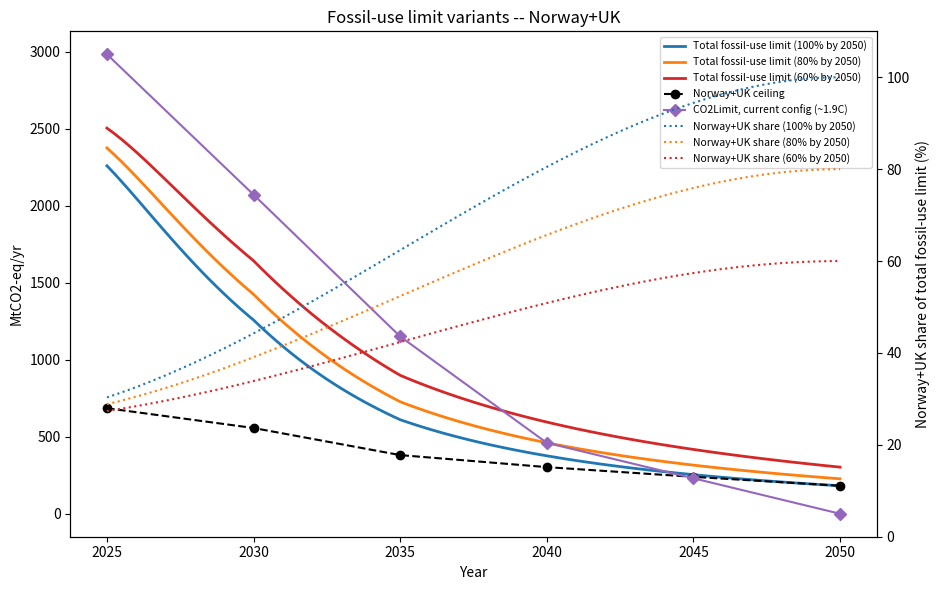
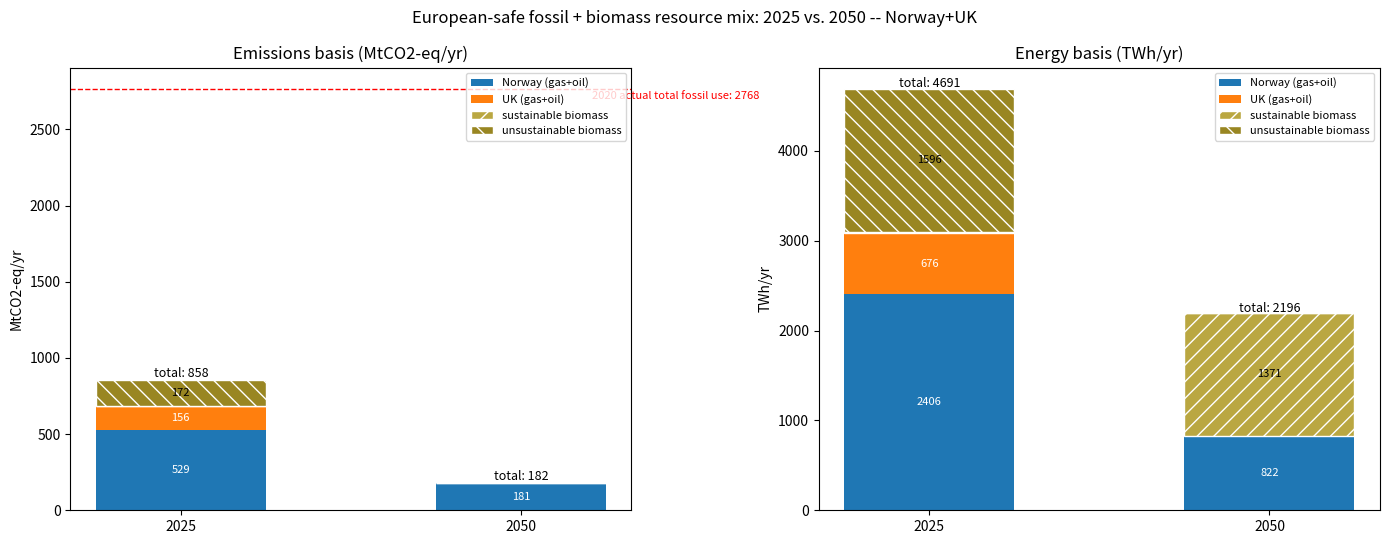
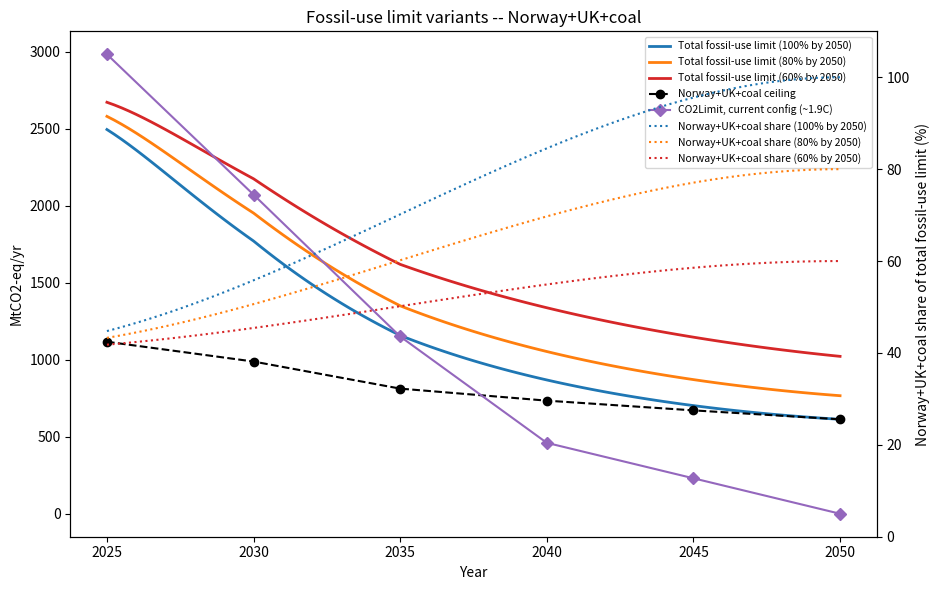
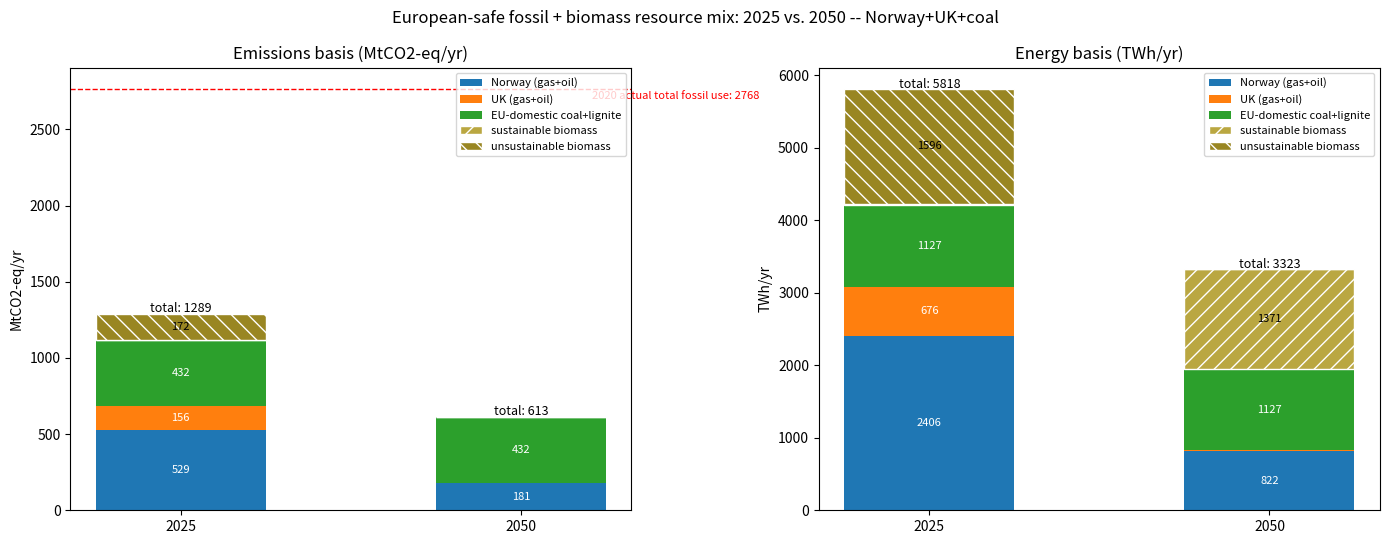

The matplotlib source for these figures, in order:
"""
Build the two fossil-supply-security plot sets documented in
text_docs/text/fossil_supply_security_methodology.md:

  - "no coal": ceiling = Norway + UK gas+oil production only.
  - "with coal": ceiling = Norway + UK + EU-domestic coal+lignite
    PRODUCTION (not consumption), held flat at 2020 level -- the
    recommended treatment (see doc Section 4.3): since steel is
    endogenous and the model's own CO2Limit will squeeze out coal
    economically anyway, the security ceiling should reflect real
    national production potential, not an assumed political phase-out.

Each variant gets:
  1. A main plot: three total-fossil-limit curves (Norway+UK[+coal] share
     reaching 100%/80%/60% by 2050, share bounded by construction via a
     smoothstep polynomial -- see doc Section 3) + the ceiling + CO2Limit
     (~1.9C pathway, extended back to 2020) on the left axis, the three
     share curves (dotted, colour-matched) on the right axis.
  2. A 2020-vs-2050 resource mix breakdown (stacked bars).

Usage: python3 build_fossil_supply_security.py [out_dir]
"""
import sys
import numpy as np
import matplotlib.pyplot as plt

out_dir = sys.argv[1] if len(sys.argv) > 1 else "."

# 2020 is still used internally as the share-curve's anchor point (real
# Eurostat actual, see ANCHOR_2020_MTCO2 below) -- Section 3.1's caveat
# means it's not a great *displayed* reference year (this model's own
# CO2Limit(2020) checkpoint isn't independently validated the way 2030 is),
# so plots/tables now start at 2025, the first year these myopic runs
# actually solve.
YEARS = [2025, 2030, 2035, 2040, 2045, 2050]
years_fine = np.linspace(2025, 2050, 101)

# ---------------------------------------------------------------------------
# Historical anchor: GENUINE 2020 actual, all 34 model countries.
# Eurostat Complete Energy Balances (nrg_bal_c), Gross Inland Consumption
# (GIC) of natural gas (G3000) + oil & petroleum products excl. biofuels
# (O4000XBIO) + solid fossil fuels (C0000X0350-0370), summed across 33 of
# this fork's 34 countries (all except Switzerland, which Eurostat's
# nrg_bal_c does not cover). Source:
# data/eurostat_balances/archive/2026-02/estat_nrg_bal_c.tsv.gz on the
# cluster; compact extract at
# text_docs/literature/eurostat_GIC_fossil_by_country_2020_scope.csv.
# 33-country cross-check years: 2018=3616.4, 2023=2628.7, 2024=2554.9.
#
# Switzerland (added 2026-09-01, see doc Section 3 for full sourcing):
# Swiss Federal Office for the Environment (BAFU/FOEN), "CO2-Statistik:
# Emissionen aus Brenn- und Treibstoffen" (thermal + motor fuel CO2),
# <https://www.bafu.admin.ch/en/co2-statistics>, data table
# CO2-Statistik-2026-07_DE.xlsx (published 2026-07-13), sheet "Brenn- und
# Treibstoffe", columns "Treibstoffe total" (motor fuels) + "Brennstoffe
# total" (thermal/heating fuels) -- Switzerland has no material domestic
# coal use, so this genuinely covers the same oil+gas(+trace other) scope
# as the Eurostat GIC figure above. File saved at
# text_docs/literature/BAFU_CO2-Statistik_2026-07_DE.xlsx; compact extract
# at text_docs/literature/switzerland_BAFU_fossil_co2_2018-2024.csv.
# 2020: 29.2, 2023: 27.2, 2024: 26.6 MtCO2.
#
# Combined 34-country totals: 2018=3648.2, 2020=2768.2, 2023=2655.9,
# 2024=2581.5 MtCO2-eq -- 2024 sits close to this config's own
# fossil_limit_values[2025]=2600.
ANCHOR_2020_MTCO2 = 2768.2

# ---------------------------------------------------------------------------
# Norway: Sodir "Resource Report 2024", three scenarios to 2050, million
# Sm3 o.e./yr. Central ("gradual decline") points directly reported; other
# years linearly interpolated (flagged, not sourced). 2030 back-solved
# from a separately-reported ~3.5M boe/d rate.
NO_SCM_OE = {2025: 243, 2030: 215, 2035: 160, 2050: 83}
SCM_OE_TO_MWH = 9.9  # 1 Sm3 o.e. ~ 9.9 MWh (IEA: 1 toe=11.63 MWh, ~0.85 toe/m3 oil)
NO_BLENDED_INTENSITY = 0.22  # tCO2/MWh, gas-majority oil/gas export mix blend
no_years_reported = sorted(NO_SCM_OE)

def no_mtco2(year):
    if year in NO_SCM_OE:
        scm = NO_SCM_OE[year]
    elif year > max(no_years_reported):
        scm = NO_SCM_OE[max(no_years_reported)]
    elif year < min(no_years_reported):
        scm = NO_SCM_OE[min(no_years_reported)]
    else:
        lo = max(y for y in no_years_reported if y <= year)
        hi = min(y for y in no_years_reported if y >= year)
        scm = NO_SCM_OE[lo] + (NO_SCM_OE[hi] - NO_SCM_OE[lo]) * (year - lo) / (hi - lo)
    return scm * SCM_OE_TO_MWH * NO_BLENDED_INTENSITY

# ---------------------------------------------------------------------------
# UK: NSTA 2025 rate (1.09M boe/d) as e0, remaining-recoverable-resource
# (218 Mt oil + 2060 TWh gas) as the cumulative "budget" B -- legitimately
# fit with the Victoria/Zeyen/Brown (Joule 2022) decay-to-a-budget formula
# since a remaining reserve genuinely is a bounded physical quantity
# (unlike an assumed political target -- see doc Section 2).
BOE_TO_MWH = 1.7
TONNE_OIL_TO_MWH = 11.63
UK_E0_TWH = 1.09e6 * 365 * BOE_TO_MWH / 1e6
uk_oil_mt, uk_gas_twh = 218, 2060
UK_BUDGET_TWH = uk_oil_mt * TONNE_OIL_TO_MWH + uk_gas_twh
UK_M = 2 * UK_E0_TWH / UK_BUDGET_TWH  # r=0 closed form: m = 2*e0/B
UK_BLENDED_INTENSITY = (uk_oil_mt * TONNE_OIL_TO_MWH) / UK_BUDGET_TWH * 0.2571 + \
                       (uk_gas_twh / UK_BUDGET_TWH) * 0.198

def uk_mtco2(year):
    t = max(year, 2025) - 2025
    return UK_E0_TWH * (1 + UK_M * t) * np.exp(-UK_M * t) * UK_BLENDED_INTENSITY

def nouk_mtco2(year):
    return no_mtco2(year) + uk_mtco2(year)

# Native-energy (MWh) versions of the same two components, for the
# energy-basis mix panel (Section 4.5) -- same lookup/decay shape, just
# without the CO2-intensity multiplication.
def no_energy_mwh(year):
    if year in NO_SCM_OE:
        scm = NO_SCM_OE[year]
    elif year > max(no_years_reported):
        scm = NO_SCM_OE[max(no_years_reported)]
    elif year < min(no_years_reported):
        scm = NO_SCM_OE[min(no_years_reported)]
    else:
        lo = max(y for y in no_years_reported if y <= year)
        hi = min(y for y in no_years_reported if y >= year)
        scm = NO_SCM_OE[lo] + (NO_SCM_OE[hi] - NO_SCM_OE[lo]) * (year - lo) / (hi - lo)
    return scm * SCM_OE_TO_MWH * 1e6  # -> MWh

def uk_energy_mwh(year):
    t = max(year, 2025) - 2025
    return UK_E0_TWH * (1 + UK_M * t) * np.exp(-UK_M * t) * 1e6  # -> MWh

# ---------------------------------------------------------------------------
# EU-domestic coal+lignite: PRODUCTION (not consumption -- hard coal is
# ~64% imported in this scope, lignite ~100% domestic; see doc Section
# 4.3), held flat at 2020 level as the RECOMMENDED treatment: since steel
# is endogenous in this model and competes coal(BOF)-route against
# EAF+H2-DRI, and CO2Limit will squeeze out coal economically anyway, the
# security ceiling should reflect real national production potential, not
# an assumed political phase-out (that was tried as an exploratory Poland
# 2035 override -- see compare_coal_treatment.py -- and dropped as the
# recommended path per that discussion).
# 2020 = 431.6 MtCO2-eq (hard coal 127.8 @ 0.3361 tCO2/MWh + lignite 303.8
# @ 0.4069 tCO2/MWh). Top contributors: PL 163.8 (effectively all this
# scope's domestic hard coal, plus its own lignite), DE 110.7 (lignite
# only -- German hard-coal mining ended 2018), CZ 47.0.
COAL_2020_MTCO2 = 431.6
HARD_COAL_2020_MTCO2, HARD_COAL_INTENSITY = 127.8, 0.3361  # tCO2/MWh
LIGNITE_2020_MTCO2, LIGNITE_INTENSITY = 303.8, 0.4069  # tCO2/MWh

def coal_mtco2(year):
    return COAL_2020_MTCO2

def coal_energy_mwh(year):
    """Native-energy (MWh) version, split by hard coal / lignite's own
    intensities since they're genuinely different fuels (see doc Section
    4.3) -- flat, same as coal_mtco2."""
    return (
        HARD_COAL_2020_MTCO2 * 1e6 / HARD_COAL_INTENSITY
        + LIGNITE_2020_MTCO2 * 1e6 / LIGNITE_INTENSITY
    )

# ---------------------------------------------------------------------------
# Biomass potential, sustainable vs unsustainable (added 2026-09-01, see doc
# Section 4.5). Source: resources/base_myopic_50_8h/biomass_potentials_s_50_
# {year}.csv on the cluster (this fork's own biomass-potential-building
# pipeline, summed across all 50 clustered nodes). "Sustainable" = solid
# biomass + biogas columns; "unsustainable" = unsustainable solid biomass +
# unsustainable biogas + unsustainable bioliquids columns (municipal solid
# waste and "not included" excluded -- not combustible biomass potential).
# This is a POTENTIAL/cap, like the rest of this document -- not solved
# dispatch (see the results/ folder's plots for actual myopic-run usage).
BIOMASS_POTENTIAL_TWH = {
    2025: {"sustainable": 13.62, "unsustainable": 1595.69},
    2050: {"sustainable": 1371.10, "unsustainable": 0.0},
}

# Upstream/indirect-land-use-change emissions proxy for unsustainable
# biomass (see doc Section 4.5 for full sourcing): EU RED II Annex VIII /
# Delegated Regulation (EU) 2019/807 default iLUC factors span roughly
# 12-55 gCO2eq/MJ depending on feedstock; 30 is a general mid-range proxy
# for now, not a per-feedstock estimate. Sustainable biomass (forest
# residues, in this simplification) carries no upstream charge.
UNSUSTAINABLE_BIOMASS_TCO2_PER_MWH = 30 * 3.6 / 1000  # 30 kgCO2e/GJ -> 0.108 tCO2/MWh
SUSTAINABLE_BIOMASS_TCO2_PER_MWH = 0.0

def biomass_mtco2(year, kind):
    twh = BIOMASS_POTENTIAL_TWH[year][kind]
    factor = UNSUSTAINABLE_BIOMASS_TCO2_PER_MWH if kind == "unsustainable" else SUSTAINABLE_BIOMASS_TCO2_PER_MWH
    return twh * 1e6 * factor / 1e6  # TWh -> MWh -> tCO2 -> MtCO2

# ---------------------------------------------------------------------------
def smoothstep(x):
    x = np.clip(x, 0.0, 1.0)
    return 3 * x**2 - 2 * x**3

SHARE_TARGETS = {
    "100% by 2050": 1.00,
    "80% by 2050": 0.80,
    "60% by 2050": 0.60,
}
VARIANT_COLORS = {
    "100% by 2050": "tab:blue",
    "80% by 2050": "tab:orange",
    "60% by 2050": "tab:red",
}

# Current CO2Limit trajectory (net, CCS-credited), from this config's
# co2_budget fractions of 1990 levels -- ~1.9C pathway. 2020 added:
# CO2Limit(year) = base_1990 x fraction[year], base_1990 back-solved as
# 2983.3/0.648 = 4603.6 MtCO2, consistent across all points to rounding.
CO2LIMIT_1P9C = {2020: 3314.9, 2025: 2983.3, 2030: 2071.8, 2035: 1151.0,
                 2040: 460.4, 2045: 230.2, 2050: 0.0}


BIOMASS_COLORS = {"sustainable biomass": "#baa741", "unsustainable biomass": "#998622"}
BIOMASS_HATCHES = {"sustainable biomass": "//", "unsustainable biomass": "\\\\"}


def build_variant(name, ceiling_fn, mix_components, out_prefix, energy_components=None):
    """ceiling_fn(year) -> MtCO2-eq; mix_components: dict label -> fn(year)."""
    ceiling = {y: ceiling_fn(y) for y in YEARS}
    anchor = ANCHOR_2020_MTCO2
    share_2020 = ceiling_fn(2020) / anchor  # still the curve's anchor point, just not displayed

    def share_curve(year, target):
        x = (year - 2020) / 30
        return share_2020 + (target - share_2020) * smoothstep(x)

    def total_curve(year, target):
        return ceiling_fn(year) / share_curve(year, target)

    # --- main plot ---
    fig, ax1 = plt.subplots(figsize=(9.5, 6))
    ax2 = ax1.twinx()
    for label, target in SHARE_TARGETS.items():
        color = VARIANT_COLORS[label]
        ax1.plot(years_fine, [total_curve(y, target) for y in years_fine], color=color, lw=2,
                  label=f"Total fossil-use limit ({label})")
        ax2.plot(years_fine, [100 * share_curve(y, target) for y in years_fine], color=color,
                  lw=1.5, ls=":", label=f"{name} share ({label})")
    ceiling_years = sorted(ceiling)
    ax1.plot(ceiling_years, [ceiling[y] for y in ceiling_years], "o--", color="black", lw=1.5,
              label=f"{name} ceiling")
    co2limit_shown = {y: v for y, v in CO2LIMIT_1P9C.items() if y in YEARS}
    ax1.plot(list(co2limit_shown), list(co2limit_shown.values()), "D-", color="tab:purple",
              lw=1.5, label="CO2Limit, current config (~1.9C)")
    ax1.set_xlabel("Year")
    ax1.set_ylabel("MtCO2-eq/yr")
    ax2.set_ylabel(f"{name} share of total fossil-use limit (%)")
    ax2.set_ylim(0, 110)
    lines1, labels1 = ax1.get_legend_handles_labels()
    lines2, labels2 = ax2.get_legend_handles_labels()
    ax1.legend(lines1 + lines2, labels1 + labels2, loc="upper right", fontsize=7.5)
    ax1.set_title(f"Fossil-use limit variants -- {name}")
    fig.tight_layout()
    fig.savefig(f"{out_dir}/{out_prefix}_security.png", dpi=150)
    plt.close(fig)

    # --- 2050 mix breakdown: two panels, MtCO2-eq (left) and TWh (right) ---
    # Biomass (sustainable + unsustainable potential, see doc Section 4.5)
    # is added as additional, hatched stacked segments on BOTH panels --
    # visually distinct from the fossil/coal components since it represents
    # a different kind of quantity (a non-fossil alternative/substitute,
    # not part of the "secure fossil supply" ceiling itself).
    mix_years = [2025, 2050]
    colors = plt.get_cmap("tab10").colors
    x = np.arange(len(mix_years))
    fig, (ax_co2, ax_energy) = plt.subplots(1, 2, figsize=(14, 5.5))

    # -- left panel: MtCO2-eq --
    bottoms = np.zeros(len(mix_years))
    for i, (comp, fn) in enumerate(mix_components.items()):
        vals = [fn(y) for y in mix_years]
        ax_co2.bar(x, vals, bottom=bottoms, label=comp, color=colors[i % 10], width=0.5)
        for xi, (v, b) in enumerate(zip(vals, bottoms)):
            if v > 15:
                ax_co2.text(xi, b + v / 2, f"{v:.0f}", ha="center", va="center", fontsize=8, color="white")
        bottoms += np.array(vals)
    for comp, kind in [("sustainable biomass", "sustainable"), ("unsustainable biomass", "unsustainable")]:
        vals = [biomass_mtco2(y, kind) for y in mix_years]
        ax_co2.bar(x, vals, bottom=bottoms, label=comp, color=BIOMASS_COLORS[comp], width=0.5, hatch=BIOMASS_HATCHES[comp], edgecolor="white")
        for xi, (v, b) in enumerate(zip(vals, bottoms)):
            if v > 15:
                ax_co2.text(xi, b + v / 2, f"{v:.0f}", ha="center", va="center", fontsize=8)
        bottoms += np.array(vals)
    for xi in range(len(mix_years)):
        ax_co2.text(xi, bottoms[xi] + 15, f"total: {bottoms[xi]:.0f}", ha="center", fontsize=9)
    ax_co2.axhline(ANCHOR_2020_MTCO2, color="red", ls="--", lw=1)
    ax_co2.text(len(mix_years) - 0.3, ANCHOR_2020_MTCO2 - 70,
             f"2020 actual total fossil use: {ANCHOR_2020_MTCO2:.0f}", color="red", fontsize=8, ha="right")
    ax_co2.set_xticks(x)
    ax_co2.set_xticklabels([str(y) for y in mix_years])
    ax_co2.set_ylabel("MtCO2-eq/yr")
    ax_co2.set_title("Emissions basis (MtCO2-eq/yr)")
    ax_co2.legend(loc="upper right", fontsize=8)

    # -- right panel: TWh (native energy, fossil components + biomass) --
    if energy_components is not None:
        bottoms_e = np.zeros(len(mix_years))
        for i, (comp, fn) in enumerate(energy_components.items()):
            vals = [fn(y) / 1e6 for y in mix_years]  # MWh -> TWh
            ax_energy.bar(x, vals, bottom=bottoms_e, label=comp, color=colors[i % 10], width=0.5)
            for xi, (v, b) in enumerate(zip(vals, bottoms_e)):
                if v > 15:
                    ax_energy.text(xi, b + v / 2, f"{v:.0f}", ha="center", va="center", fontsize=8, color="white")
            bottoms_e += np.array(vals)
        for comp, kind in [("sustainable biomass", "sustainable"), ("unsustainable biomass", "unsustainable")]:
            vals = [BIOMASS_POTENTIAL_TWH[y][kind] for y in mix_years]
            ax_energy.bar(x, vals, bottom=bottoms_e, label=comp, color=BIOMASS_COLORS[comp], width=0.5, hatch=BIOMASS_HATCHES[comp], edgecolor="white")
            for xi, (v, b) in enumerate(zip(vals, bottoms_e)):
                if v > 15:
                    ax_energy.text(xi, b + v / 2, f"{v:.0f}", ha="center", va="center", fontsize=8)
            bottoms_e += np.array(vals)
        for xi in range(len(mix_years)):
            ax_energy.text(xi, bottoms_e[xi] + 15, f"total: {bottoms_e[xi]:.0f}", ha="center", fontsize=9)
        ax_energy.set_xticks(x)
        ax_energy.set_xticklabels([str(y) for y in mix_years])
        ax_energy.set_ylabel("TWh/yr")
        ax_energy.set_title("Energy basis (TWh/yr)")
        ax_energy.legend(loc="upper right", fontsize=8)

    fig.suptitle(f"European-safe fossil + biomass resource mix: 2025 vs. 2050 -- {name}")
    fig.tight_layout()
    fig.savefig(f"{out_dir}/{out_prefix}_mix_2050.png", dpi=150)
    plt.close(fig)

    # --- print table ---
    print(f"\n=== {name} ===")
    print(f"share(2020) = {share_2020*100:.1f}%")
    for y in YEARS:
        comps = "  ".join(f"{c}={fn(y):.1f}" for c, fn in mix_components.items())
        print(f"  {y}: ceiling={ceiling[y]:.1f}  ({comps})  CO2Limit={CO2LIMIT_1P9C.get(y)}")
    for label, target in SHARE_TARGETS.items():
        print(f"  -- {label} --")
        for y in YEARS:
            print(f"    {y}: total={total_curve(y, target):.1f}  share={100*share_curve(y, target):.1f}%")
    print(f"Saved {out_dir}/{out_prefix}_security.png")
    print(f"Saved {out_dir}/{out_prefix}_mix_2050.png")


# ---------------------------------------------------------------------------
build_variant(
    "Norway+UK",
    nouk_mtco2,
    {"Norway (gas+oil)": no_mtco2, "UK (gas+oil)": uk_mtco2},
    "fossil_supply_no_coal",
    energy_components={"Norway (gas+oil)": no_energy_mwh, "UK (gas+oil)": uk_energy_mwh},
)
build_variant(
    "Norway+UK+coal",
    lambda y: nouk_mtco2(y) + coal_mtco2(y),
    {"Norway (gas+oil)": no_mtco2, "UK (gas+oil)": uk_mtco2, "EU-domestic coal+lignite": coal_mtco2},
    "fossil_supply_with_coal",
    energy_components={"Norway (gas+oil)": no_energy_mwh, "UK (gas+oil)": uk_energy_mwh, "EU-domestic coal+lignite": coal_energy_mwh},
)
